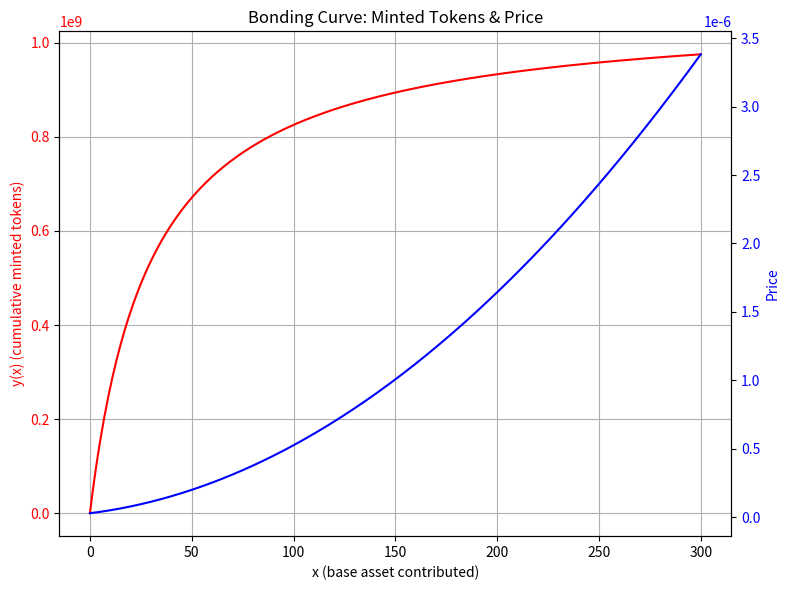

This chart was generated by the following Python code:
import matplotlib.pyplot as plt
import numpy as np

def y_of_x(x, A, K, C):
    """
    Bonding curve formula
    """
    return A - K / (C + x)

def price_of_x(x, K, C):
    """
    Marginal price formula:
    """
    return (C + x)**2 / K

def main():
    # Parameters for the bonding curve
    A = 1_073_000_191.0  # Maximum number of tokens
    K = 32_190_005_730.0  # Curve "speed" parameter
    C = 30.0  # Virtual pool / offset

    x_min, x_max = 0.0, 300.0
    x_vals = np.linspace(x_min, x_max, 301)

    # Calculate y(x) and price(x)
    y_vals = [y_of_x(x, A, K, C) for x in x_vals]
    price_vals = [price_of_x(x, K, C) for x in x_vals]

    fig, ax1 = plt.subplots(figsize=(8, 6))

    # Plot y(x) — cumulative minted tokens
    color_y = "red"
    ax1.set_xlabel("x (base asset contributed)")
    ax1.set_ylabel("y(x) (cumulative minted tokens)", color=color_y)
    ax1.plot(x_vals, y_vals, color=color_y, label="Minted tokens")
    ax1.tick_params(axis='y', labelcolor=color_y)
    ax1.grid(True)

    # Plot price(x) on a secondary Y-axis
    ax2 = ax1.twinx()
    color_p = "blue"
    ax2.set_ylabel("Price", color=color_p)
    ax2.plot(x_vals, price_vals, color=color_p, label="Price")
    ax2.tick_params(axis='y', labelcolor=color_p)

    plt.title("Bonding Curve: Minted Tokens & Price")
    plt.tight_layout()
    plt.savefig("bonding_curve.png", dpi=70)
    plt.show()

if __name__ == "__main__":
    main()